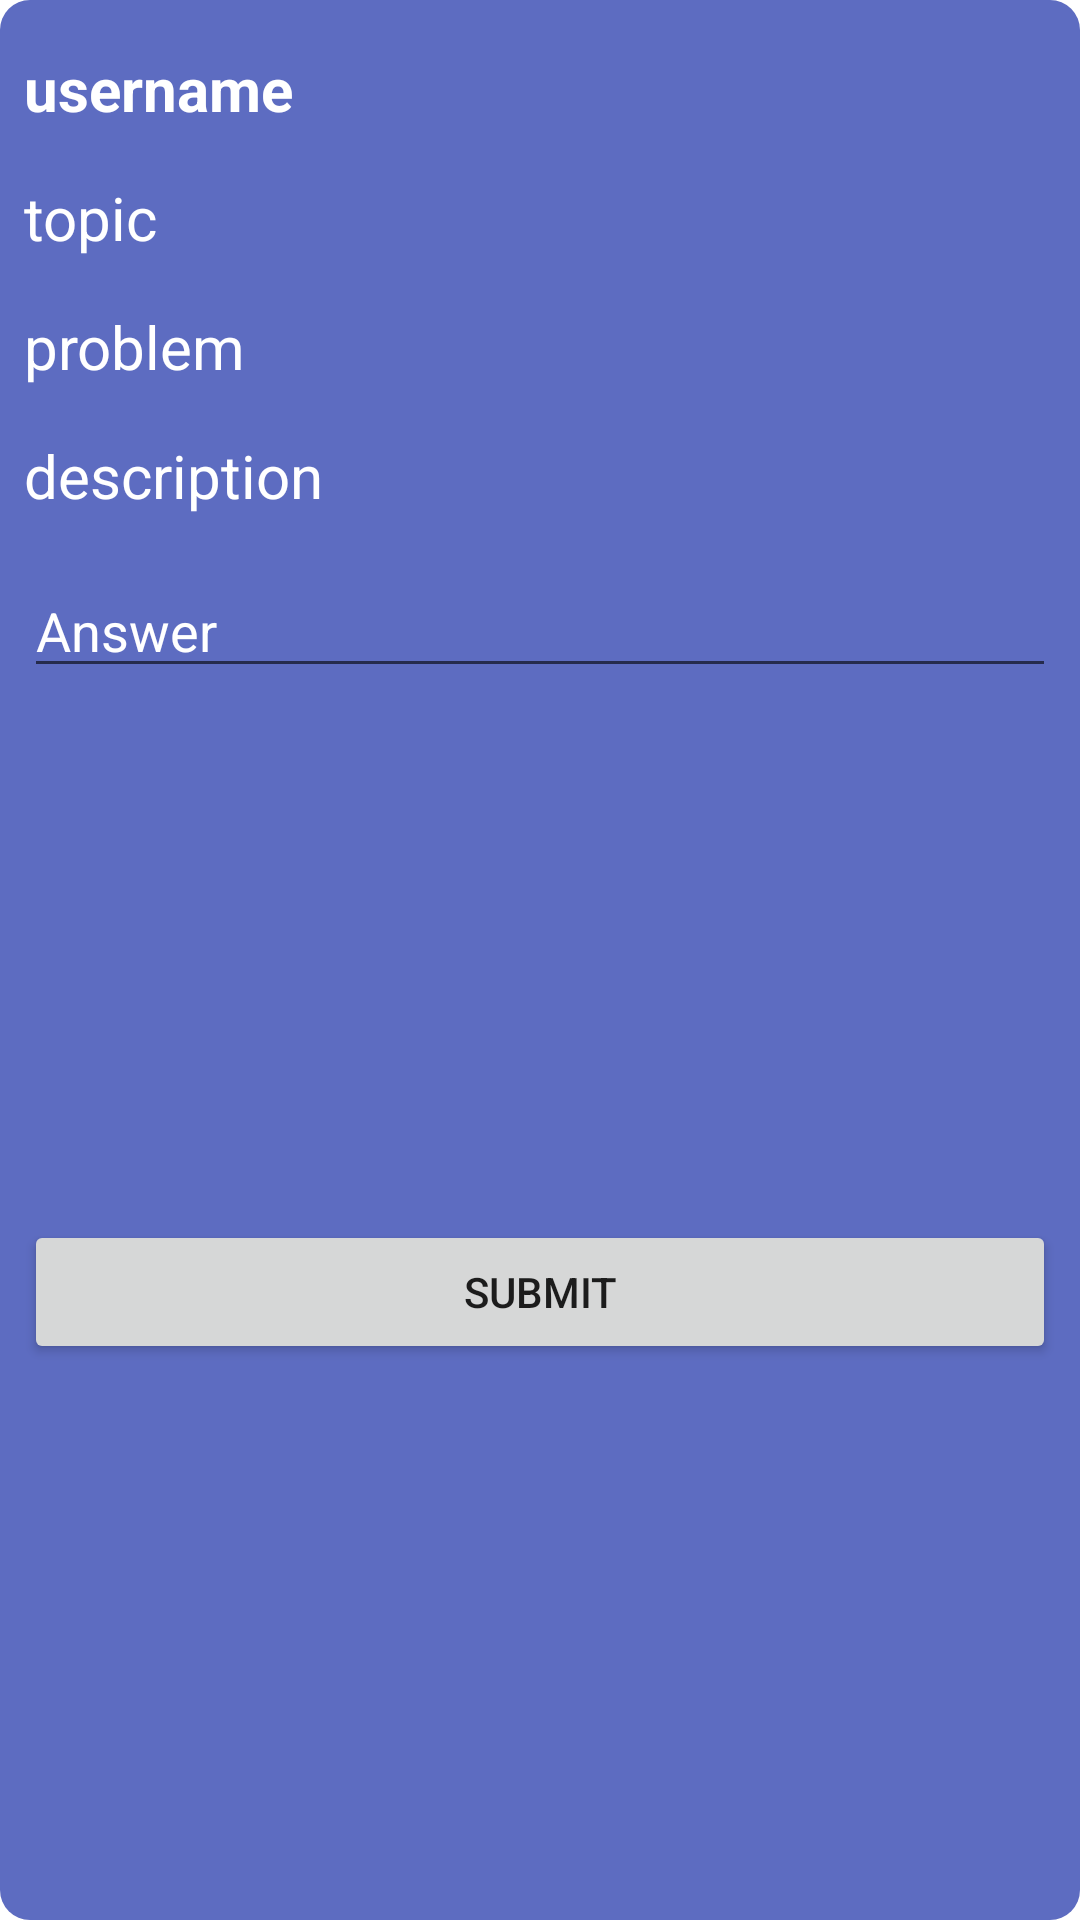

Layout XML and referenced resources for this Android screen:
<!-- AndroidManifest.xml: application theme AppTheme -->
<!-- res/layout/adminquery_item_layout.xml -->
<?xml version="1.0" encoding="utf-8"?>
<androidx.constraintlayout.widget.ConstraintLayout xmlns:android="http://schemas.android.com/apk/res/android"
    xmlns:app="http://schemas.android.com/apk/res-auto"
    xmlns:tools="http://schemas.android.com/tools"
    android:layout_width="match_parent"
    android:layout_height="wrap_content"
    android:layout_marginBottom="10dp"
    android:background="@drawable/shape">

    <TextView
        android:id="@+id/textView51"
        android:layout_width="0dp"
        android:layout_height="wrap_content"
        android:layout_marginStart="8dp"
        android:layout_marginTop="16dp"
        android:layout_marginEnd="8dp"
        android:text="username"
        android:textAlignment="viewStart"
        android:textColor="#fff"
        android:textSize="20sp"
        android:textStyle="bold"
        app:layout_constraintEnd_toEndOf="parent"
        app:layout_constraintHorizontal_bias="1.0"
        app:layout_constraintStart_toStartOf="parent"
        app:layout_constraintTop_toTopOf="parent" />

    <TextView
        android:id="@+id/textView53"
        android:layout_width="0dp"
        android:layout_height="wrap_content"
        android:layout_marginStart="8dp"
        android:layout_marginTop="16dp"
        android:layout_marginEnd="8dp"
        android:text="topic"
        android:textAlignment="viewStart"
        android:textColor="#fff"
        android:textSize="20sp"
        app:layout_constraintEnd_toEndOf="parent"
        app:layout_constraintHorizontal_bias="0.0"
        app:layout_constraintStart_toStartOf="parent"
        app:layout_constraintTop_toBottomOf="@+id/textView51" />

    <TextView
        android:id="@+id/textView54"
        android:layout_width="0dp"
        android:layout_height="wrap_content"
        android:layout_marginStart="8dp"
        android:layout_marginTop="16dp"
        android:layout_marginEnd="8dp"
        android:text="problem"
        android:textAlignment="viewStart"
        android:textColor="#fff"
        android:textSize="20sp"
        app:layout_constraintEnd_toEndOf="parent"
        app:layout_constraintHorizontal_bias="0.0"
        app:layout_constraintStart_toStartOf="parent"
        app:layout_constraintTop_toBottomOf="@+id/textView53" />

    <TextView
        android:id="@+id/textView55"
        android:layout_width="0dp"
        android:layout_height="wrap_content"
        android:layout_marginStart="8dp"
        android:layout_marginTop="16dp"
        android:layout_marginEnd="8dp"
        android:text="description"
        android:textAlignment="viewStart"
        android:textColor="#fff"
        android:textSize="20sp"
        app:layout_constraintEnd_toEndOf="parent"
        app:layout_constraintHorizontal_bias="0.0"
        app:layout_constraintStart_toStartOf="parent"
        app:layout_constraintTop_toBottomOf="@+id/textView54" />

    <EditText
        android:id="@+id/qanswer2"
        android:layout_width="0dp"
        android:layout_height="wrap_content"
        android:layout_marginStart="8dp"
        android:layout_marginTop="16dp"
        android:layout_marginEnd="8dp"
        android:ems="10"
        android:hint="Answer"
        android:inputType="textPersonName"
        android:textColor="#fff"
        android:textColorHint="#fff"
        app:layout_constraintEnd_toEndOf="parent"
        app:layout_constraintStart_toStartOf="parent"
        app:layout_constraintTop_toBottomOf="@+id/textView55" />

    <Button
        android:id="@+id/button20"
        android:layout_width="0dp"
        android:layout_height="wrap_content"
        android:layout_marginStart="8dp"
        android:layout_marginTop="8dp"
        android:layout_marginEnd="8dp"
        android:layout_marginBottom="16dp"
        android:text="submit"
        app:layout_constraintBottom_toBottomOf="parent"
        app:layout_constraintEnd_toEndOf="parent"
        app:layout_constraintStart_toStartOf="parent"
        app:layout_constraintTop_toBottomOf="@+id/qanswer2" />
</androidx.constraintlayout.widget.ConstraintLayout>
<!-- resources referenced by this layout -->
<resources>
  <!-- drawable shape (drawable) -->
  <?xml version="1.0" encoding="utf-8"?>
  <shape xmlns:android="http://schemas.android.com/apk/res/android"
      android:shape="rectangle"
      >
      <solid android:color="#5d6cc1"
         />
      <corners
          android:bottomRightRadius="10dp"
          android:bottomLeftRadius="10dp"
          android:topLeftRadius="10dp"
          android:topRightRadius="10dp"/>
  </shape>
  <style name="AppTheme" parent="Theme.MaterialComponents.DayNight.NoActionBar">
          
          <item name="colorPrimary">@color/colorPrimary</item>
          <item name="colorPrimaryDark">@color/colorPrimaryDark</item>
          <item name="colorAccent">@color/colorAccent</item>
          <item name="android:statusBarColor">#5d6cc1</item>
          <item name="android:navigationBarColor">#5d6cc1</item>
      </style>
  <color name="colorPrimary">#5C6BC0</color>
  <color name="colorPrimaryDark">#5C6BC0</color>
  <color name="colorAccent">#5C6BC0</color>
</resources>
